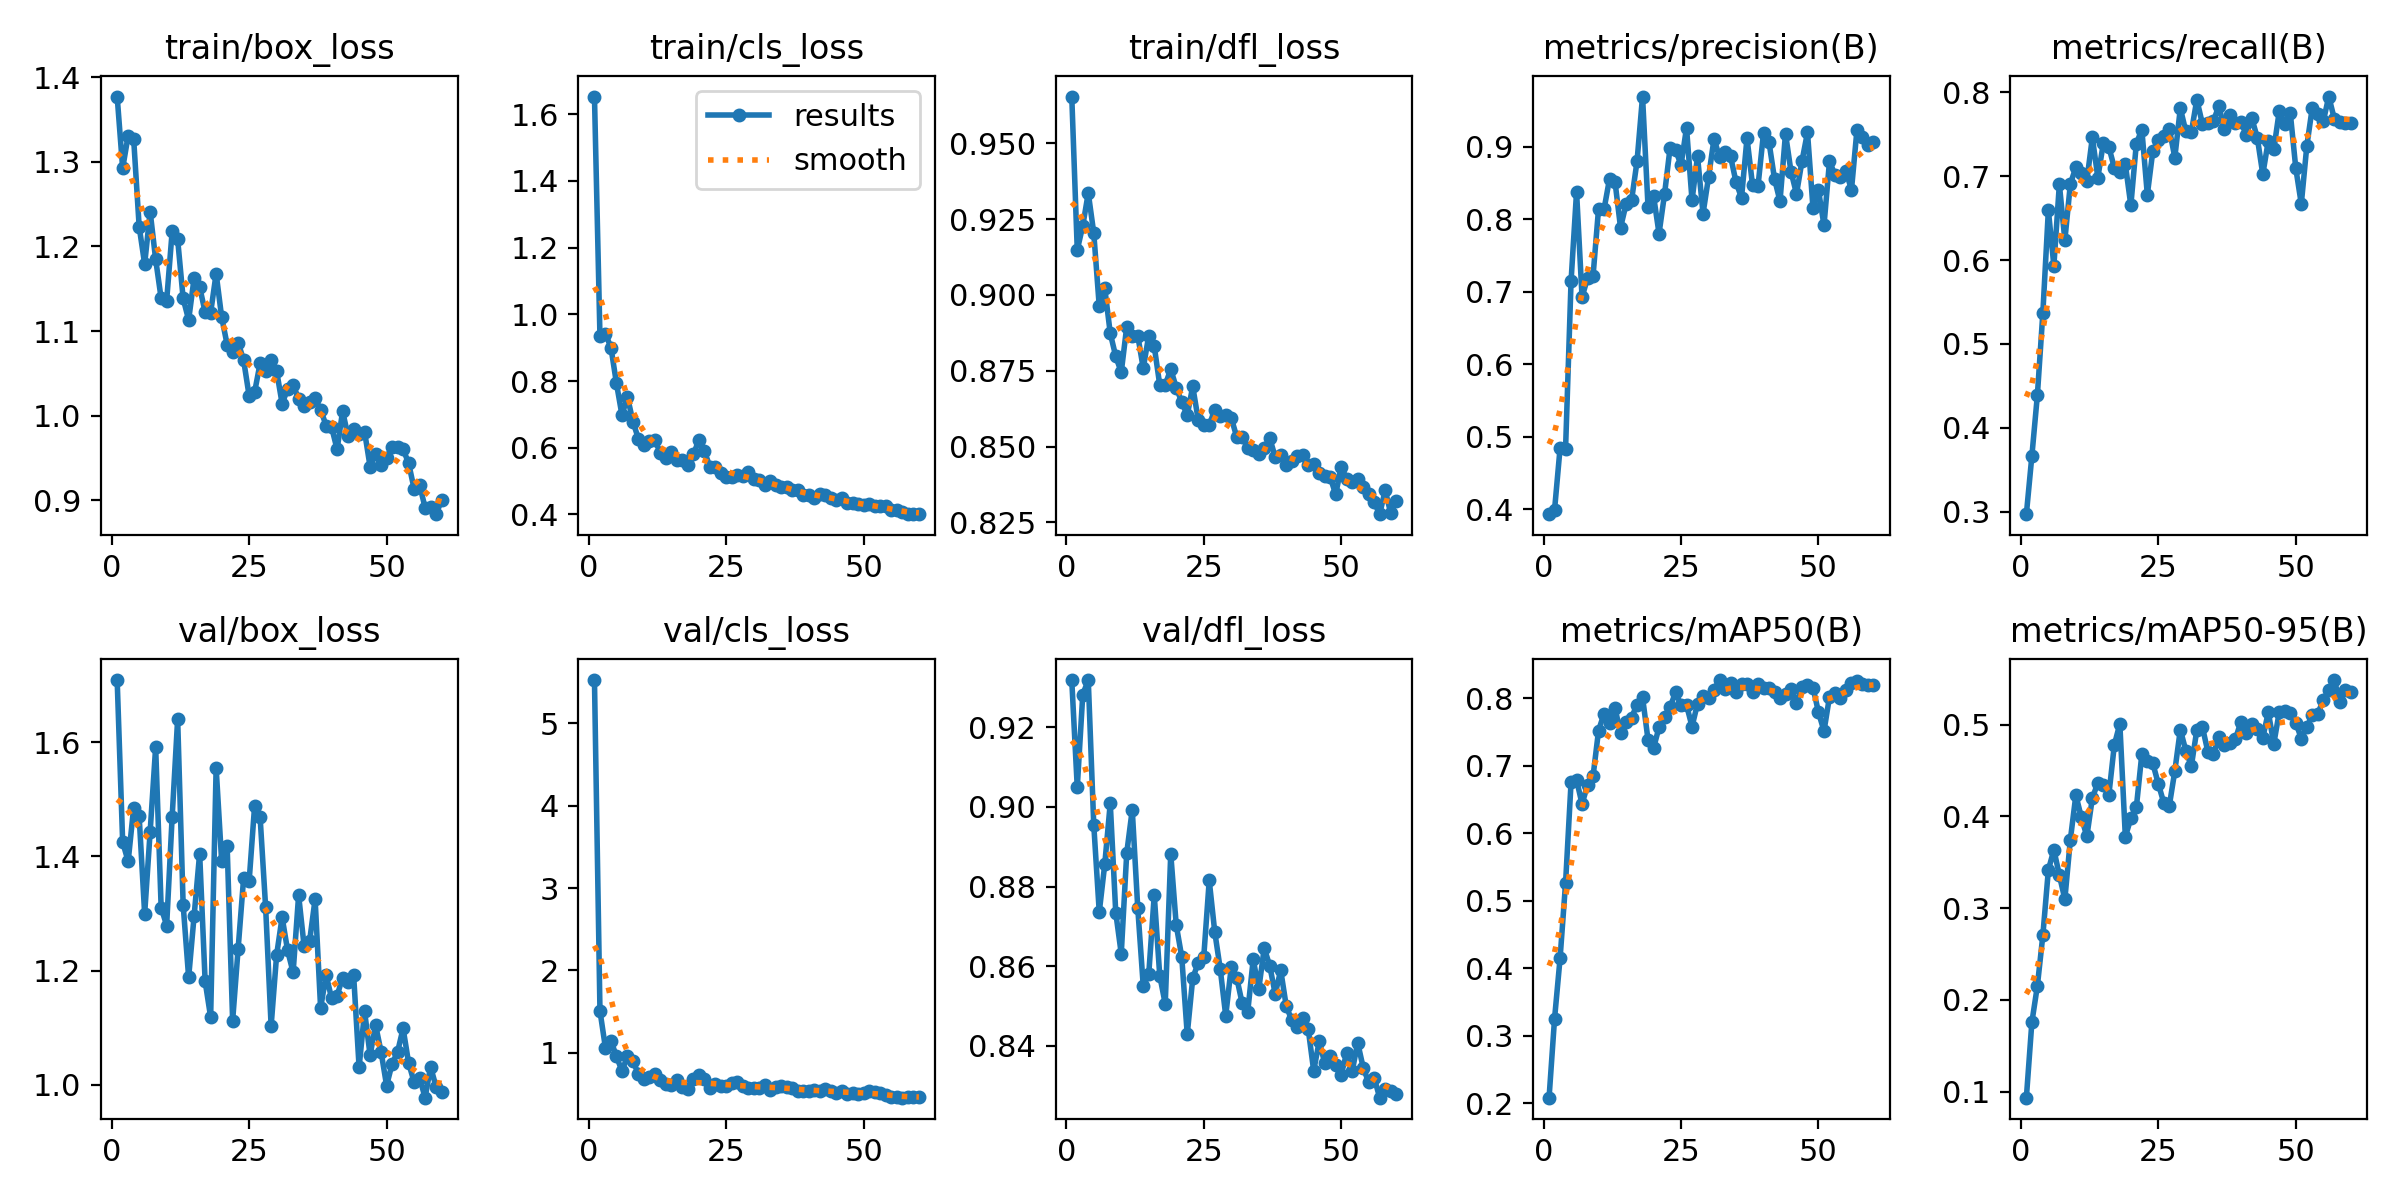

The data file committed next to this chart (first rows):
epoch, time, train/box_loss, train/cls_loss, train/dfl_loss, metrics/precision(B), metrics/recall(B), metrics/mAP50(B), metrics/mAP50-95(B), val/box_loss, val/cls_loss, val/dfl_loss, lr/pg0, lr/pg1, lr/pg2
1, 21.9, 1.377, 1.653, 0.9654, 0.393, 0.2972, 0.2082, 0.09355, 1.708, 5.528, 0.9318, 0.0004057, 0.0004057, 0.0004057
2, 43.73, 1.292, 0.9336, 0.9148, 0.3991, 0.3665, 0.3254, 0.1756, 1.425, 1.509, 0.9049, 0.0008088, 0.0008088, 0.0008088
3, 66.03, 1.331, 0.9419, 0.9228, 0.4839, 0.4388, 0.4145, 0.2152, 1.391, 1.057, 0.9282, 0.001198, 0.001198, 0.001198
4, 87.56, 1.327, 0.9002, 0.9336, 0.483, 0.5371, 0.5263, 0.2705, 1.485, 1.144, 0.9319, 0.001188, 0.001188, 0.001188
5, 109, 1.223, 0.7931, 0.9204, 0.7145, 0.6594, 0.6754, 0.3415, 1.47, 0.9551, 0.8955, 0.001167, 0.001167, 0.001167
6, 130.3, 1.179, 0.698, 0.8962, 0.8379, 0.5931, 0.6792, 0.3636, 1.299, 0.7795, 0.8736, 0.001147, 0.001147, 0.001147
7, 152.1, 1.241, 0.7525, 0.9022, 0.6925, 0.6902, 0.6433, 0.336, 1.443, 0.9557, 0.8856, 0.001126, 0.001126, 0.001126
8, 172.9, 1.185, 0.6781, 0.8874, 0.7189, 0.6237, 0.6719, 0.3099, 1.591, 0.9016, 0.9009, 0.001106, 0.001106, 0.001106
9, 193.8, 1.139, 0.6265, 0.8797, 0.7218, 0.6905, 0.6846, 0.3745, 1.31, 0.7374, 0.8735, 0.001085, 0.001085, 0.001085
10, 215.3, 1.136, 0.6096, 0.8745, 0.8144, 0.7106, 0.7523, 0.423, 1.279, 0.6809, 0.8631, 0.001064, 0.001064, 0.001064
11, 237.4, 1.218, 0.6204, 0.8896, 0.8138, 0.7039, 0.7775, 0.399, 1.469, 0.7089, 0.8885, 0.001044, 0.001044, 0.001044
12, 258.3, 1.208, 0.6222, 0.8864, 0.8559, 0.6946, 0.7631, 0.3781, 1.64, 0.7367, 0.8993, 0.001023, 0.001023, 0.001023
13, 279.2, 1.139, 0.5843, 0.8866, 0.8513, 0.746, 0.7851, 0.42, 1.315, 0.6658, 0.8747, 0.001002, 0.001002, 0.001002
14, 300, 1.113, 0.5685, 0.8758, 0.7884, 0.6983, 0.7487, 0.4363, 1.188, 0.6207, 0.855, 0.0009819, 0.0009819, 0.0009819
15, 321.2, 1.163, 0.5878, 0.8866, 0.8207, 0.7392, 0.7645, 0.4347, 1.296, 0.6121, 0.8579, 0.0009612, 0.0009612, 0.0009612
16, 342, 1.152, 0.563, 0.8831, 0.8259, 0.7347, 0.7716, 0.4233, 1.405, 0.6659, 0.8779, 0.0009406, 0.0009406, 0.0009406
17, 362.9, 1.122, 0.5639, 0.8703, 0.88, 0.7099, 0.7907, 0.4778, 1.181, 0.5819, 0.8576, 0.00092, 0.00092, 0.00092
18, 384.2, 1.122, 0.5496, 0.8703, 0.9693, 0.7044, 0.8019, 0.5008, 1.118, 0.5616, 0.8505, 0.0008994, 0.0008994, 0.0008994
19, 405.4, 1.168, 0.5805, 0.8755, 0.8169, 0.714, 0.7383, 0.3777, 1.555, 0.6862, 0.8883, 0.0008787, 0.0008787, 0.0008787
20, 426.7, 1.117, 0.6236, 0.8694, 0.8324, 0.665, 0.7262, 0.3979, 1.392, 0.7265, 0.8703, 0.0008581, 0.0008581, 0.0008581
21, 447.5, 1.084, 0.5891, 0.8647, 0.7802, 0.7387, 0.7572, 0.4097, 1.419, 0.6776, 0.8624, 0.0008375, 0.0008375, 0.0008375
22, 468.2, 1.075, 0.5432, 0.8603, 0.8347, 0.7554, 0.7718, 0.4678, 1.112, 0.5678, 0.8429, 0.0008169, 0.0008169, 0.0008169
23, 488.9, 1.087, 0.5414, 0.8699, 0.898, 0.6778, 0.7868, 0.4603, 1.238, 0.6166, 0.857, 0.0007962, 0.0007962, 0.0007962
24, 509.7, 1.066, 0.5243, 0.8588, 0.896, 0.7299, 0.8088, 0.4576, 1.362, 0.5923, 0.8609, 0.0007756, 0.0007756, 0.0007756
25, 530.4, 1.024, 0.5134, 0.8572, 0.8747, 0.7427, 0.7902, 0.4354, 1.356, 0.5927, 0.8622, 0.000755, 0.000755, 0.000755
26, 551.1, 1.028, 0.5122, 0.8571, 0.9263, 0.7474, 0.7901, 0.4146, 1.489, 0.6315, 0.8815, 0.0007344, 0.0007344, 0.0007344
27, 571.9, 1.062, 0.518, 0.8621, 0.8262, 0.7559, 0.7582, 0.4116, 1.468, 0.6396, 0.8687, 0.0007137, 0.0007137, 0.0007137
28, 592.6, 1.053, 0.5144, 0.86, 0.8868, 0.7221, 0.7922, 0.4495, 1.311, 0.598, 0.8593, 0.0006931, 0.0006931, 0.0006931
29, 613.3, 1.065, 0.5267, 0.8603, 0.8076, 0.7808, 0.8036, 0.4945, 1.103, 0.5691, 0.8476, 0.0006725, 0.0006725, 0.0006725
30, 634.1, 1.053, 0.507, 0.8595, 0.8578, 0.7533, 0.8003, 0.4715, 1.227, 0.5711, 0.8597, 0.0006519, 0.0006519, 0.0006519
31, 655, 1.014, 0.5038, 0.8532, 0.9109, 0.752, 0.8126, 0.4546, 1.293, 0.5712, 0.8571, 0.0006312, 0.0006312, 0.0006312
32, 676.2, 1.032, 0.4889, 0.8533, 0.8858, 0.7911, 0.8272, 0.494, 1.235, 0.607, 0.8506, 0.0006106, 0.0006106, 0.0006106
33, 697.7, 1.036, 0.4995, 0.8495, 0.893, 0.7626, 0.8144, 0.4978, 1.197, 0.5465, 0.8485, 0.00059, 0.00059, 0.00059
34, 718.9, 1.02, 0.487, 0.849, 0.887, 0.7627, 0.8226, 0.4706, 1.332, 0.5867, 0.8618, 0.0005694, 0.0005694, 0.0005694
35, 739.7, 1.012, 0.483, 0.8475, 0.8513, 0.7654, 0.809, 0.4674, 1.243, 0.5978, 0.8541, 0.0005487, 0.0005487, 0.0005487
36, 760.8, 1.016, 0.4829, 0.8494, 0.8295, 0.7834, 0.8214, 0.4864, 1.252, 0.585, 0.8645, 0.0005281, 0.0005281, 0.0005281
37, 782, 1.021, 0.4733, 0.8528, 0.9119, 0.7563, 0.8207, 0.4773, 1.325, 0.5672, 0.8601, 0.0005075, 0.0005075, 0.0005075
38, 803.1, 1.007, 0.4723, 0.8466, 0.8472, 0.7722, 0.809, 0.4798, 1.134, 0.5349, 0.853, 0.0004869, 0.0004869, 0.0004869
39, 824, 0.9885, 0.4595, 0.8474, 0.8458, 0.7627, 0.8213, 0.4838, 1.192, 0.5402, 0.859, 0.0004662, 0.0004662, 0.0004662
40, 845.3, 0.9865, 0.4588, 0.8439, 0.919, 0.7647, 0.8147, 0.5028, 1.151, 0.5288, 0.85, 0.0004456, 0.0004456, 0.0004456
41, 867, 0.9603, 0.4495, 0.8454, 0.9064, 0.7492, 0.8151, 0.4908, 1.156, 0.545, 0.8464, 0.000425, 0.000425, 0.000425
42, 887.9, 1.005, 0.4603, 0.847, 0.8558, 0.7691, 0.8094, 0.5004, 1.188, 0.5366, 0.8447, 0.0004044, 0.0004044, 0.0004044
43, 908.7, 0.9757, 0.4575, 0.8473, 0.8248, 0.7458, 0.8008, 0.4953, 1.18, 0.5578, 0.8469, 0.0003837, 0.0003837, 0.0003837
44, 929.5, 0.9838, 0.4509, 0.8439, 0.9181, 0.7021, 0.8072, 0.4855, 1.193, 0.5407, 0.8442, 0.0003631, 0.0003631, 0.0003631
45, 950.2, 0.9788, 0.4435, 0.8442, 0.8656, 0.7422, 0.8141, 0.5136, 1.031, 0.5082, 0.8337, 0.0003425, 0.0003425, 0.0003425
46, 971.5, 0.9809, 0.4491, 0.8414, 0.8351, 0.7318, 0.7928, 0.479, 1.128, 0.5404, 0.8412, 0.0003219, 0.0003219, 0.0003219
47, 992.5, 0.9399, 0.4333, 0.8401, 0.8803, 0.7778, 0.8173, 0.5141, 1.052, 0.4928, 0.8357, 0.0003012, 0.0003012, 0.0003012
48, 1014, 0.9547, 0.4348, 0.8399, 0.9199, 0.7623, 0.8203, 0.5143, 1.104, 0.5129, 0.8374, 0.0002806, 0.0002806, 0.0002806
49, 1035, 0.9423, 0.4309, 0.8343, 0.8153, 0.775, 0.8161, 0.5122, 1.058, 0.5035, 0.8352, 0.00026, 0.00026, 0.00026
50, 1056, 0.9506, 0.428, 0.8434, 0.8398, 0.7093, 0.7793, 0.5021, 0.9986, 0.5102, 0.8327, 0.0002394, 0.0002394, 0.0002394
51, 1087, 0.9628, 0.4311, 0.8393, 0.7915, 0.6668, 0.7516, 0.4847, 1.036, 0.5353, 0.8382, 0.0002188, 0.0002188, 0.0002188
52, 1108, 0.9634, 0.4256, 0.8383, 0.8799, 0.7356, 0.8023, 0.4973, 1.058, 0.5199, 0.8336, 0.0001981, 0.0001981, 0.0001981
53, 1129, 0.9604, 0.425, 0.8392, 0.8612, 0.7817, 0.8085, 0.51, 1.099, 0.5106, 0.8408, 0.0001775, 0.0001775, 0.0001775
54, 1150, 0.9443, 0.4242, 0.8366, 0.8582, 0.7742, 0.8003, 0.5117, 1.039, 0.4805, 0.8345, 0.0001569, 0.0001569, 0.0001569
55, 1171, 0.9138, 0.4142, 0.8343, 0.8659, 0.7653, 0.8131, 0.5268, 1.005, 0.4663, 0.8308, 0.0001363, 0.0001363, 0.0001363
56, 1192, 0.9184, 0.4128, 0.8316, 0.8407, 0.7948, 0.8227, 0.5374, 1.013, 0.467, 0.832, 0.0001156, 0.0001156, 0.0001156
57, 1214, 0.8916, 0.4079, 0.8277, 0.9237, 0.7683, 0.8263, 0.5485, 0.9774, 0.4536, 0.827, 9.5e-05, 9.5e-05, 9.5e-05
58, 1235, 0.8922, 0.4011, 0.8356, 0.9141, 0.765, 0.8215, 0.5248, 1.031, 0.4647, 0.8291, 7.4375e-05, 7.4375e-05, 7.4375e-05
59, 1256, 0.8838, 0.4009, 0.8281, 0.9023, 0.7635, 0.8198, 0.5372, 0.9963, 0.4584, 0.8287, 5.375e-05, 5.375e-05, 5.375e-05
60, 1276, 0.9002, 0.4024, 0.8321, 0.9065, 0.7638, 0.8192, 0.5354, 0.9866, 0.4589, 0.8278, 3.3125e-05, 3.3125e-05, 3.3125e-05
